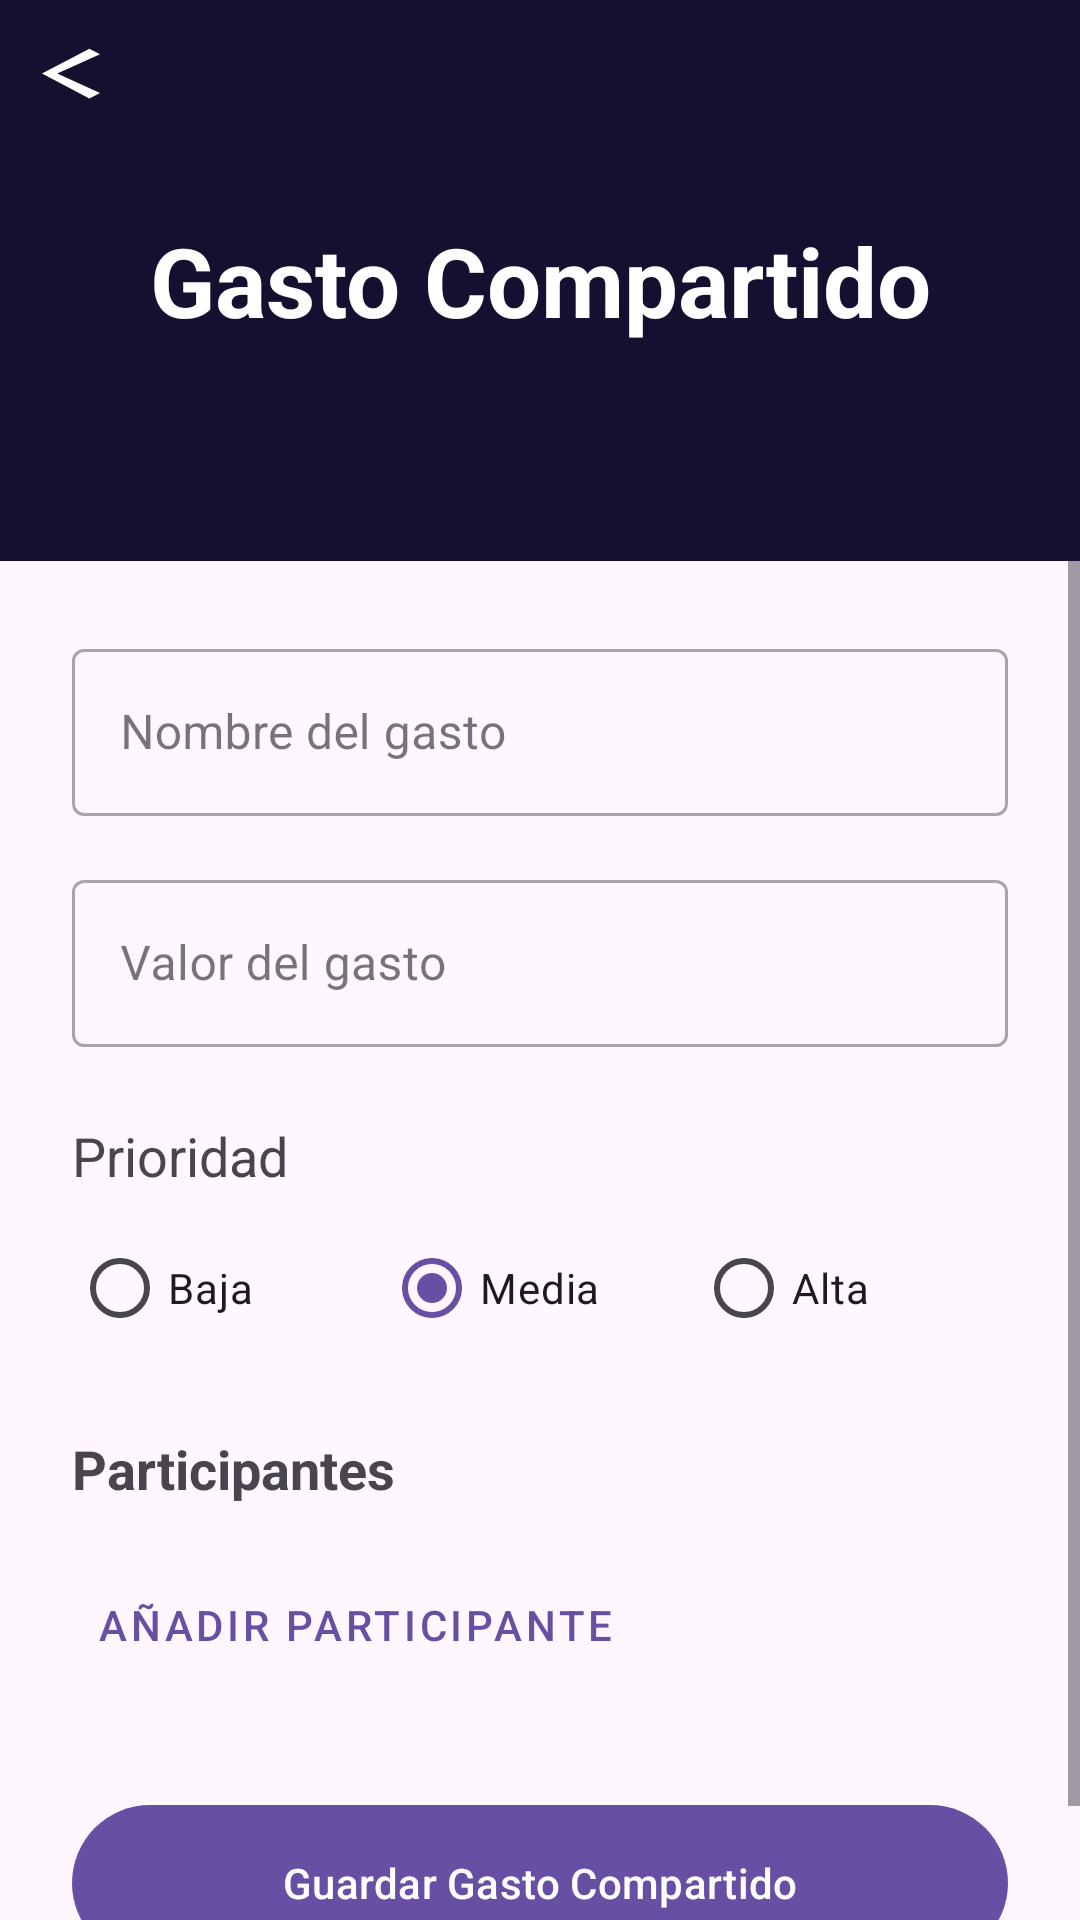

This screen was rendered from an Android layout file. Write that file and the resources it references.
<!-- AndroidManifest.xml: application theme Theme.AhorrApp -->
<!-- res/layout/activity_record_shared_expense.xml -->
<?xml version="1.0" encoding="utf-8"?>
<androidx.constraintlayout.widget.ConstraintLayout xmlns:android="http://schemas.android.com/apk/res/android"
    xmlns:app="http://schemas.android.com/apk/res-auto"
    xmlns:tools="http://schemas.android.com/tools"
    android:layout_width="match_parent"
    android:layout_height="match_parent"
    tools:context=".RecordSharedExpenseActivity">

    <TextView
        android:id="@+id/toolbar_record_shared_expense"
        android:layout_width="0dp"
        android:layout_height="wrap_content"
        android:background="#160F30"
        android:gravity="center"
        android:paddingTop="72dp"
        android:paddingBottom="72dp"
        android:text="Gasto Compartido"
        android:textColor="@android:color/white"
        android:textSize="32sp"
        android:textStyle="bold"
        app:layout_constraintEnd_toEndOf="parent"
        app:layout_constraintStart_toStartOf="parent"
        app:layout_constraintTop_toTopOf="parent" />

    <ImageButton
        android:id="@+id/button_back"
        android:layout_width="48dp"
        android:layout_height="48dp"
        android:background="?attr/selectableItemBackgroundBorderless"
        android:contentDescription="Volver"
        app:layout_constraintStart_toStartOf="parent"
        app:layout_constraintTop_toTopOf="parent"
        app:srcCompat="@drawable/baseline_arrow_back_ios_24"
        app:tint="@android:color/white" />

    <ScrollView
        android:layout_width="0dp"
        android:layout_height="0dp"
        app:layout_constraintTop_toBottomOf="@+id/toolbar_record_shared_expense"
        app:layout_constraintBottom_toBottomOf="parent"
        app:layout_constraintStart_toStartOf="parent"
        app:layout_constraintEnd_toEndOf="parent">

        <LinearLayout
            android:layout_width="match_parent"
            android:layout_height="wrap_content"
            android:orientation="vertical"
            android:padding="24dp">

            <com.google.android.material.textfield.TextInputLayout
                android:id="@+id/nameInputLayout"
                style="@style/Widget.MaterialComponents.TextInputLayout.OutlinedBox"
                android:layout_width="match_parent"
                android:layout_height="wrap_content"
                android:hint="Nombre del gasto">
                <com.google.android.material.textfield.TextInputEditText
                    android:id="@+id/nameEditText"
                    android:layout_width="match_parent"
                    android:layout_height="wrap_content"
                    android:inputType="text" />
            </com.google.android.material.textfield.TextInputLayout>

            <com.google.android.material.textfield.TextInputLayout
                android:id="@+id/valueInputLayout"
                style="@style/Widget.MaterialComponents.TextInputLayout.OutlinedBox"
                android:layout_width="match_parent"
                android:layout_height="wrap_content"
                android:layout_marginTop="16dp"
                android:hint="Valor del gasto">
                <com.google.android.material.textfield.TextInputEditText
                    android:id="@+id/valueEditText"
                    android:layout_width="match_parent"
                    android:layout_height="wrap_content"
                    android:inputType="numberDecimal" />
            </com.google.android.material.textfield.TextInputLayout>

            <TextView
                android:id="@+id/priorityLabel"
                android:layout_width="wrap_content"
                android:layout_height="wrap_content"
                android:layout_marginTop="24dp"
                android:text="Prioridad"
                android:textSize="18sp" />

            <RadioGroup
                android:id="@+id/radioGroupPrioridad"
                android:layout_width="match_parent"
                android:layout_height="wrap_content"
                android:layout_marginTop="8dp"
                android:orientation="horizontal">
                <RadioButton
                    android:id="@+id/radioPrioridadBaja"
                    android:layout_width="0dp"
                    android:layout_height="wrap_content"
                    android:layout_weight="1"
                    android:text="Baja" />
                <RadioButton
                    android:id="@+id/radioPrioridadMedia"
                    android:layout_width="0dp"
                    android:layout_height="wrap_content"
                    android:layout_weight="1"
                    android:checked="true"
                    android:text="Media" />
                <RadioButton
                    android:id="@+id/radioGPrioridadAlta"
                    android:layout_width="0dp"
                    android:layout_height="wrap_content"
                    android:layout_weight="1"
                    android:text="Alta" />
            </RadioGroup>

            <TextView
                android:id="@+id/participantsLabel"
                android:layout_width="wrap_content"
                android:layout_height="wrap_content"
                android:layout_marginTop="24dp"
                android:text="Participantes"
                android:textSize="18sp"
                android:textStyle="bold" />

            <LinearLayout
                android:id="@+id/participantsContainer"
                android:layout_width="match_parent"
                android:layout_height="wrap_content"
                android:orientation="vertical"
                android:layout_marginTop="8dp" />

            <com.google.android.material.button.MaterialButton
                android:id="@+id/addParticipantButton"
                style="@style/Widget.MaterialComponents.Button.TextButton"
                android:layout_width="wrap_content"
                android:layout_height="wrap_content"
                android:layout_marginTop="8dp"
                android:text="Añadir Participante" />

            <com.google.android.material.button.MaterialButton
                android:id="@+id/saveSharedExpenseButton"
                android:layout_width="match_parent"
                android:layout_height="60dp"
                android:layout_marginTop="32dp"
                android:text="Guardar Gasto Compartido" />

        </LinearLayout>
    </ScrollView>
</androidx.constraintlayout.widget.ConstraintLayout>
<!-- resources referenced by this layout -->
<resources>
  <!-- drawable baseline_arrow_back_ios_24 (drawable) -->
  <vector xmlns:android="http://schemas.android.com/apk/res/android"
      android:height="20dp"
      android:width="20dp"
      android:viewportWidth="10"
      android:viewportHeight="19"
      android:tint="@android:color/black">
  
      <path
          android:fillColor="@android:color/white"
          android:pathData="M9.67,3.87L7.9,2.1 0,10l7.9,7.9 1.77,-1.77L2.54,10z"/>
  </vector>
  <style name="Theme.AhorrApp" parent="Base.Theme.AhorrApp" />
  <style name="Base.Theme.AhorrApp" parent="Theme.Material3.DayNight.NoActionBar">
          
          
      </style>
</resources>
